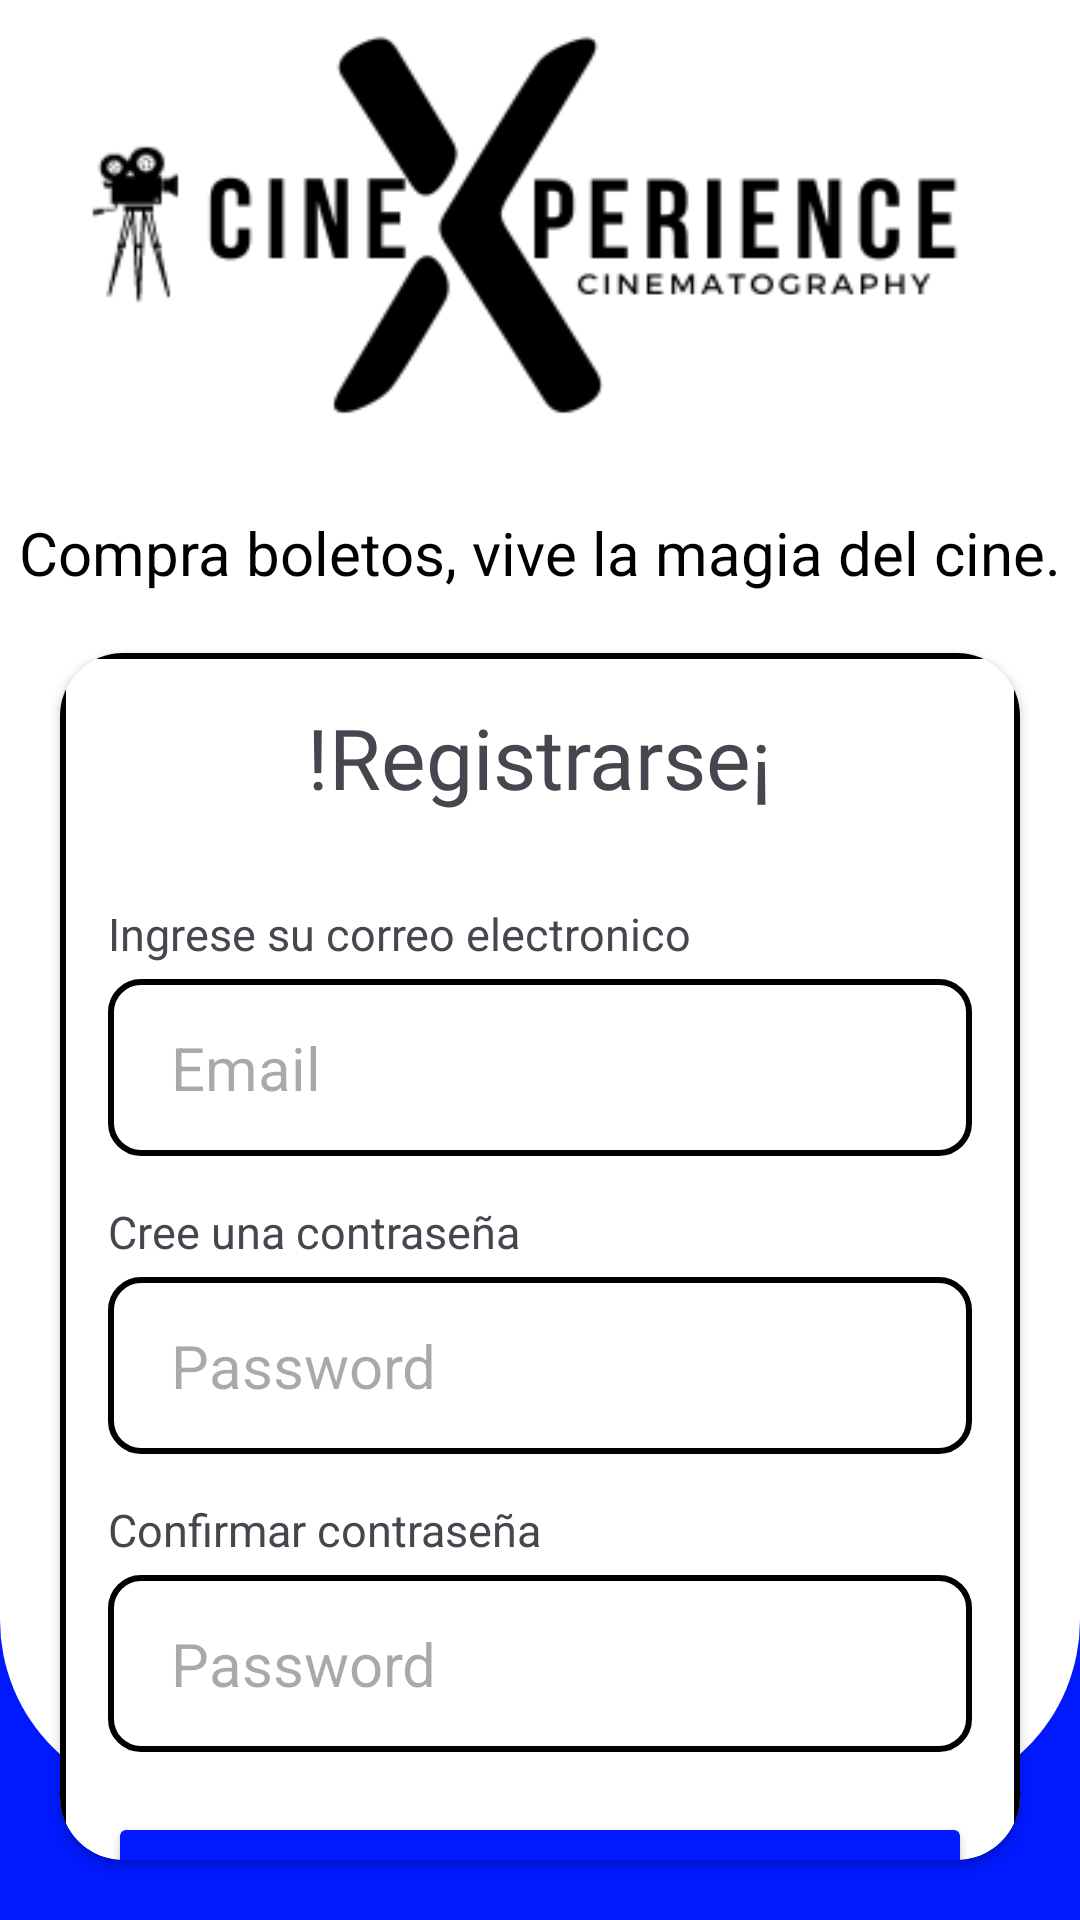

Here is an Android app screen rendered from its layout file. Give the layout XML and the strings, colors and styles it references.
<!-- AndroidManifest.xml: application theme Theme.Xperience -->
<!-- res/layout/activity_registrarse.xml -->
<?xml version="1.0" encoding="utf-8"?>
<RelativeLayout xmlns:android="http://schemas.android.com/apk/res/android"
    android:layout_width="match_parent"
    android:layout_height="match_parent"
    xmlns:app="http://schemas.android.com/apk/res-auto"
    android:background="#0019FF">

    <LinearLayout
        android:layout_width="match_parent"
        android:layout_height="600dp"
        android:background="@drawable/fondo2"/>
    <ImageView
        android:id="@+id/logoImageView"
        android:layout_width="320dp"
        android:layout_height="300dp"
        android:layout_centerHorizontal="true"
        android:layout_marginTop="-90dp"
        android:background="@drawable/xperience"
        android:gravity="center" />

    <TextView
        android:id="@+id/text"
        android:layout_width="wrap_content"
        android:layout_height="wrap_content"
        android:layout_below="@+id/logoImageView"
        android:layout_centerHorizontal="true"
        android:layout_marginTop="-40dp"
        android:text="Compra boletos, vive la magia del cine."
        android:textColor="@color/black"
        android:textSize="20sp" />

    <androidx.cardview.widget.CardView
        android:id="@+id/cardview"
        android:layout_width="match_parent"
        android:layout_height="wrap_content"
        android:layout_margin="20dp"
        android:layout_below="@+id/text"
        app:cardCornerRadius="21dp"
        android:elevation="4dp">

        <LinearLayout
            android:layout_width="match_parent"
            android:layout_height="450dp"
            android:background="@drawable/border"
            android:orientation="vertical"
            android:padding="16dp">


            <TextView
                android:layout_width="wrap_content"
                android:layout_height="wrap_content"
                android:layout_gravity="center"
                android:text="!Registrarse¡"
                android:fontFamily="@font/adamina"
                android:textSize="28sp" />

            <TextView
                android:layout_width="wrap_content"
                android:layout_height="wrap_content"
                android:layout_gravity="left"
                android:text="Ingrese su correo electronico"
                android:layout_marginTop="30dp"
                android:textSize="15sp" />

            <EditText
                android:id="@+id/email"
                android:layout_width="match_parent"
                android:layout_height="wrap_content"
                android:layout_below="@+id/logoImageView"
                android:layout_centerHorizontal="true"
                android:layout_marginTop="5dp"
                android:background="@drawable/border"
                android:drawableStart="@drawable/baseline_email_24"
                android:hint=" Email"
                android:inputType="textEmailAddress"
                android:padding="16dp"
                android:textSize="20sp" />

            <TextView
                android:layout_width="wrap_content"
                android:layout_height="wrap_content"
                android:layout_gravity="left"
                android:text="Cree una contraseña"
                android:layout_marginTop="15dp"
                android:textSize="15sp" />

            <EditText
                android:id="@+id/password"
                android:layout_width="match_parent"
                android:layout_height="wrap_content"
                android:layout_below="@+id/email"
                android:layout_centerHorizontal="true"
                android:layout_marginTop="5dp"
                android:background="@drawable/border"
                android:drawableStart="@drawable/baseline_lock_24"
                android:hint=" Password"
                android:inputType="textPassword"
                android:padding="16dp"
                android:textSize="20sp" />

            <TextView
                android:layout_width="wrap_content"
                android:layout_height="wrap_content"
                android:layout_gravity="left"
                android:text="Confirmar contraseña"
                android:layout_marginTop="15dp"
                android:textSize="15sp" />

            <EditText
                android:id="@+id/confirmpassword"
                android:layout_width="match_parent"
                android:layout_height="wrap_content"
                android:layout_below="@+id/email"
                android:layout_centerHorizontal="true"
                android:layout_marginTop="5dp"
                android:background="@drawable/border"
                android:drawableStart="@drawable/baseline_lock_24"
                android:hint=" Password"
                android:inputType="textPassword"
                android:padding="16dp"
                android:textSize="20sp" />


            <Button
                android:id="@+id/buttonsesion"
                android:layout_width="match_parent"
                android:layout_height="50dp"
                android:backgroundTint="@color/azul"
                android:layout_marginTop="20dp"
                android:text="Registrar" />


        </LinearLayout>
    </androidx.cardview.widget.CardView>

    <TextView
        android:layout_width="wrap_content"
        android:layout_height="wrap_content"
        android:layout_centerHorizontal="true"
        android:layout_below="@+id/cardview"
        android:text="¡Ya tengo una cuenta!"
        android:textColor="@color/white"
        android:layout_marginTop="20dp"
        android:textSize="16sp" />

    <TextView
        android:layout_width="wrap_content"
        android:layout_height="wrap_content"
        android:layout_below="@+id/cardview"
        android:layout_centerHorizontal="true"
        android:layout_marginTop="50dp"
        android:onClick="netx"
        android:text="Iniciar sesión"
        android:textColor="@color/white"
        android:textSize="16sp" />

</RelativeLayout>
<!-- resources referenced by this layout -->
<resources>
  <color name="azul">#0019FF</color>
  <color name="black">#FF000000</color>
  <color name="white">#FFFFFFFF</color>
  <!-- drawable border (drawable) -->
  <?xml version="1.0" encoding="utf-8"?>
  <shape xmlns:android="http://schemas.android.com/apk/res/android">
      <stroke android:width="2dp"/>
      <corners android:radius="10dp" />
  </shape>
  <!-- drawable fondo2 (drawable) -->
  <?xml version="1.0" encoding="utf-8"?>
  <layer-list xmlns:android="http://schemas.android.com/apk/res/android">
      
      <item>
          <shape android:shape="rectangle">
              <solid android:color="#0019FF" /> 
          </shape>
      </item>
      
      <item android:top="0dp"> 
          <shape android:shape="rectangle">
              <solid android:color="#ffffff" />
              <corners android:topLeftRadius="0dp" android:topRightRadius="0dp" android:bottomLeftRadius="60dp" android:bottomRightRadius="60dp" />
  
          </shape>
      </item>
  </layer-list>
  <!-- drawable xperience: png bitmap (drawable, 14205 bytes) -->
  <style name="Theme.Xperience" parent="Base.Theme.Xperience" />
  <style name="Base.Theme.Xperience" parent="Theme.Material3.DayNight.NoActionBar">
          
          
      </style>
</resources>
